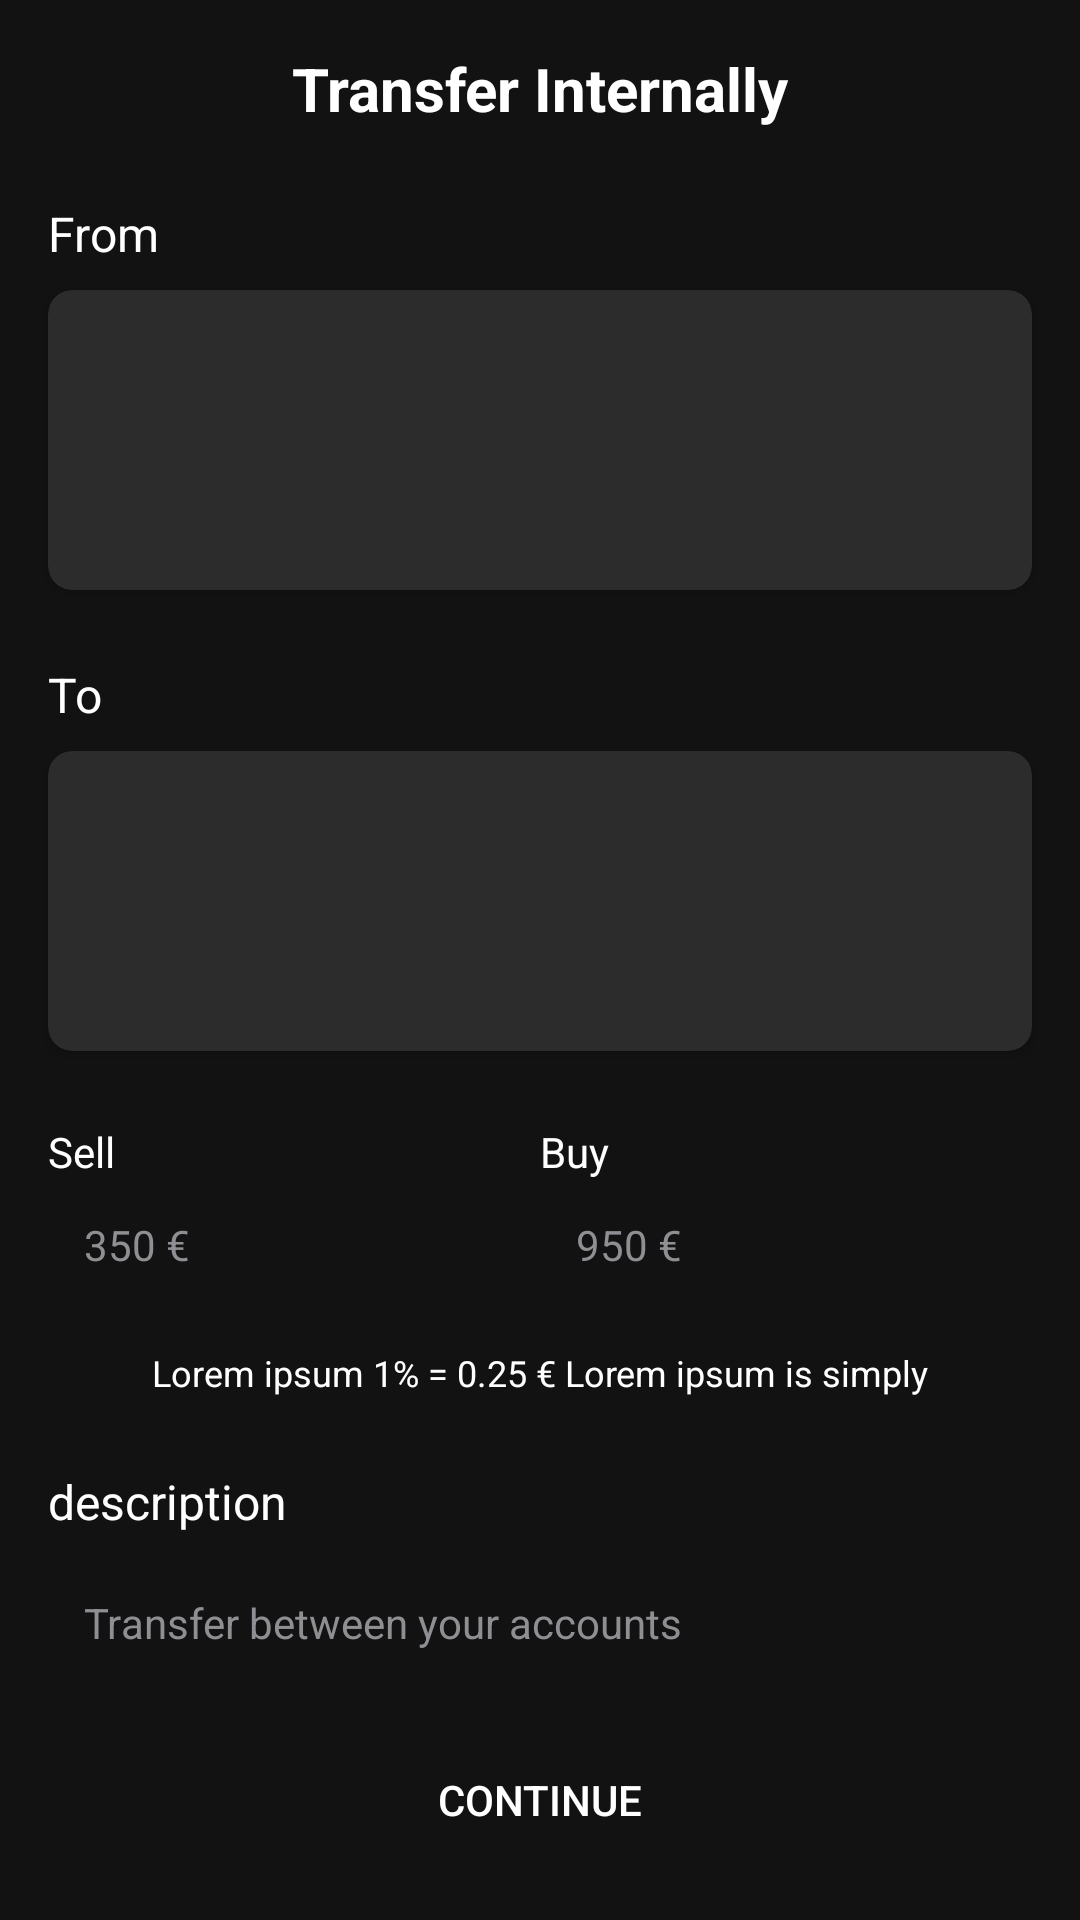

Layout XML and referenced resources for this Android screen:
<!-- AndroidManifest.xml: application theme Theme.FirstComposeProject -->
<!-- res/layout/fragment_payment.xml -->
<?xml version="1.0" encoding="utf-8"?>
<androidx.constraintlayout.widget.ConstraintLayout xmlns:android="http://schemas.android.com/apk/res/android"
    xmlns:app="http://schemas.android.com/apk/res-auto"
    android:layout_width="match_parent"
    android:layout_height="match_parent"
    android:background="#121212">


    <androidx.appcompat.widget.AppCompatTextView
        android:id="@+id/title"
        android:layout_width="wrap_content"
        android:layout_height="wrap_content"
        android:text="@string/transfer_internally"
        android:textColor="#FFFFFF"
        android:textSize="20sp"
        android:textStyle="bold"
        app:layout_constraintStart_toStartOf="parent"
        app:layout_constraintEnd_toEndOf="parent"
        app:layout_constraintTop_toTopOf="parent"
        android:layout_marginTop="16dp" />

    <androidx.appcompat.widget.AppCompatTextView
        android:id="@+id/from_label"
        android:layout_width="wrap_content"
        android:layout_height="wrap_content"
        android:text="@string/from"
        android:textColor="#FFFFFF"
        android:textSize="16sp"
        app:layout_constraintStart_toStartOf="parent"
        app:layout_constraintTop_toBottomOf="@id/title"
        android:layout_marginStart="16dp"
        android:layout_marginTop="24dp" />

    <androidx.cardview.widget.CardView
        android:id="@+id/from_container"
        android:layout_width="0dp"
        android:layout_height="100dp"
        app:cardBackgroundColor="#2C2C2C"
        app:cardCornerRadius="8dp"
        app:layout_constraintStart_toStartOf="parent"
        app:layout_constraintEnd_toEndOf="parent"
        app:layout_constraintTop_toBottomOf="@id/from_label"
        android:layout_marginStart="16dp"
        android:layout_marginEnd="16dp"
        android:layout_marginTop="8dp" />

    <androidx.appcompat.widget.AppCompatTextView
        android:id="@+id/to_label"
        android:layout_width="wrap_content"
        android:layout_height="wrap_content"
        android:text="@string/to"
        android:textColor="#FFFFFF"
        android:textSize="16sp"
        app:layout_constraintStart_toStartOf="parent"
        app:layout_constraintTop_toBottomOf="@id/from_container"
        android:layout_marginStart="16dp"
        android:layout_marginTop="24dp" />

    <androidx.cardview.widget.CardView
        android:id="@+id/to_container"
        android:layout_width="0dp"
        android:layout_height="100dp"
        app:cardBackgroundColor="#2C2C2C"
        app:cardCornerRadius="8dp"
        app:layout_constraintStart_toStartOf="parent"
        app:layout_constraintEnd_toEndOf="parent"
        app:layout_constraintTop_toBottomOf="@id/to_label"
        android:layout_marginStart="16dp"
        android:layout_marginEnd="16dp"
        android:layout_marginTop="8dp" />

    <androidx.appcompat.widget.LinearLayoutCompat
        android:id="@+id/input_fields"
        android:layout_width="0dp"
        android:layout_height="wrap_content"
        android:orientation="horizontal"
        app:layout_constraintStart_toStartOf="parent"
        app:layout_constraintEnd_toEndOf="parent"
        app:layout_constraintTop_toBottomOf="@id/to_container"
        android:layout_marginStart="16dp"
        android:layout_marginEnd="16dp"
        android:layout_marginTop="24dp">

        <androidx.appcompat.widget.LinearLayoutCompat
            android:layout_width="0dp"
            android:layout_height="wrap_content"
            android:layout_weight="1"
            android:orientation="vertical">

            <androidx.appcompat.widget.AppCompatTextView
                android:layout_width="wrap_content"
                android:layout_height="wrap_content"
                android:text="@string/sell"
                android:textColor="#FFFFFF"
                android:textSize="14sp" />

            <androidx.appcompat.widget.AppCompatEditText
                android:layout_width="match_parent"
                android:layout_height="48dp"
                android:background="@drawable/dark_rounded_rect"
                android:textColor="#FFFFFF"
                android:hint="@string/_350"
                android:textColorHint="@color/gray"
                android:padding="12dp" />
        </androidx.appcompat.widget.LinearLayoutCompat>

        <androidx.appcompat.widget.LinearLayoutCompat
            android:layout_width="0dp"
            android:layout_height="wrap_content"
            android:layout_weight="1"
            android:orientation="vertical">

            <androidx.appcompat.widget.AppCompatTextView
                android:layout_width="wrap_content"
                android:layout_height="wrap_content"
                android:text="@string/buy"
                android:textColor="#FFFFFF"
                android:textSize="14sp" />

            <androidx.appcompat.widget.AppCompatEditText
                android:layout_width="match_parent"
                android:layout_height="48dp"
                android:background="@drawable/dark_rounded_rect"
                android:textColor="#FFFFFF"
                android:hint="@string/_950"
                android:textColorHint="@color/gray"
                android:padding="12dp" />
        </androidx.appcompat.widget.LinearLayoutCompat>
    </androidx.appcompat.widget.LinearLayoutCompat>

    <androidx.appcompat.widget.AppCompatTextView
        android:id="@+id/small_text"
        android:layout_width="wrap_content"
        android:layout_height="wrap_content"
        android:layout_marginTop="8dp"
        android:text="Lorem ipsum 1% = 0.25 € Lorem ipsum is simply"
        android:textColor="#FFFFFF"
        android:textSize="12sp"
        app:layout_constraintEnd_toEndOf="parent"
        app:layout_constraintStart_toStartOf="parent"
        app:layout_constraintTop_toBottomOf="@id/input_fields" />

    <androidx.appcompat.widget.AppCompatTextView
        android:id="@+id/description_label"
        android:layout_width="wrap_content"
        android:layout_height="wrap_content"
        android:text="description"
        android:textColor="#FFFFFF"
        android:textSize="16sp"
        app:layout_constraintStart_toStartOf="parent"
        app:layout_constraintTop_toBottomOf="@id/small_text"
        android:layout_marginStart="16dp"
        android:layout_marginTop="24dp" />

    <androidx.appcompat.widget.AppCompatEditText
        android:id="@+id/description_edittext"
        android:layout_width="0dp"
        android:layout_height="wrap_content"
        android:background="@drawable/light_rounded_rect"
        android:textColor="#FFFFFF"
        android:hint="@string/transfer_between_your_accounts"
        android:padding="12dp"
        android:textColorHint="@color/gray"
        app:layout_constraintStart_toStartOf="parent"
        app:layout_constraintEnd_toEndOf="parent"
        app:layout_constraintTop_toBottomOf="@id/description_label"
        android:layout_marginStart="16dp"
        android:layout_marginEnd="16dp"
        android:layout_marginTop="8dp" />

    <Button
        android:id="@+id/continue_button"
        android:layout_width="0dp"
        android:layout_height="wrap_content"
        android:text="Continue"
        android:textColor="#FFFFFF"
        android:background="@drawable/dark_rounded_rect"
        app:layout_constraintStart_toStartOf="parent"
        app:layout_constraintEnd_toEndOf="parent"
        app:layout_constraintBottom_toBottomOf="parent"
        android:layout_marginStart="16dp"
        android:layout_marginEnd="16dp"
        android:layout_marginBottom="16dp" />
</androidx.constraintlayout.widget.ConstraintLayout>
<!-- resources referenced by this layout -->
<resources>
  <color name="gray">#8E8E93</color>
  <string name="_350">350 €</string>
  <string name="_950">950 €</string>
  <string name="buy">Buy</string>
  <string name="from">From</string>
  <string name="sell">Sell</string>
  <string name="to">To</string>
  <string name="transfer_between_your_accounts">Transfer between your accounts</string>
  <string name="transfer_internally">Transfer Internally</string>
  <style name="Theme.FirstComposeProject" parent="android:Theme.Material.Light.NoActionBar" />
</resources>
